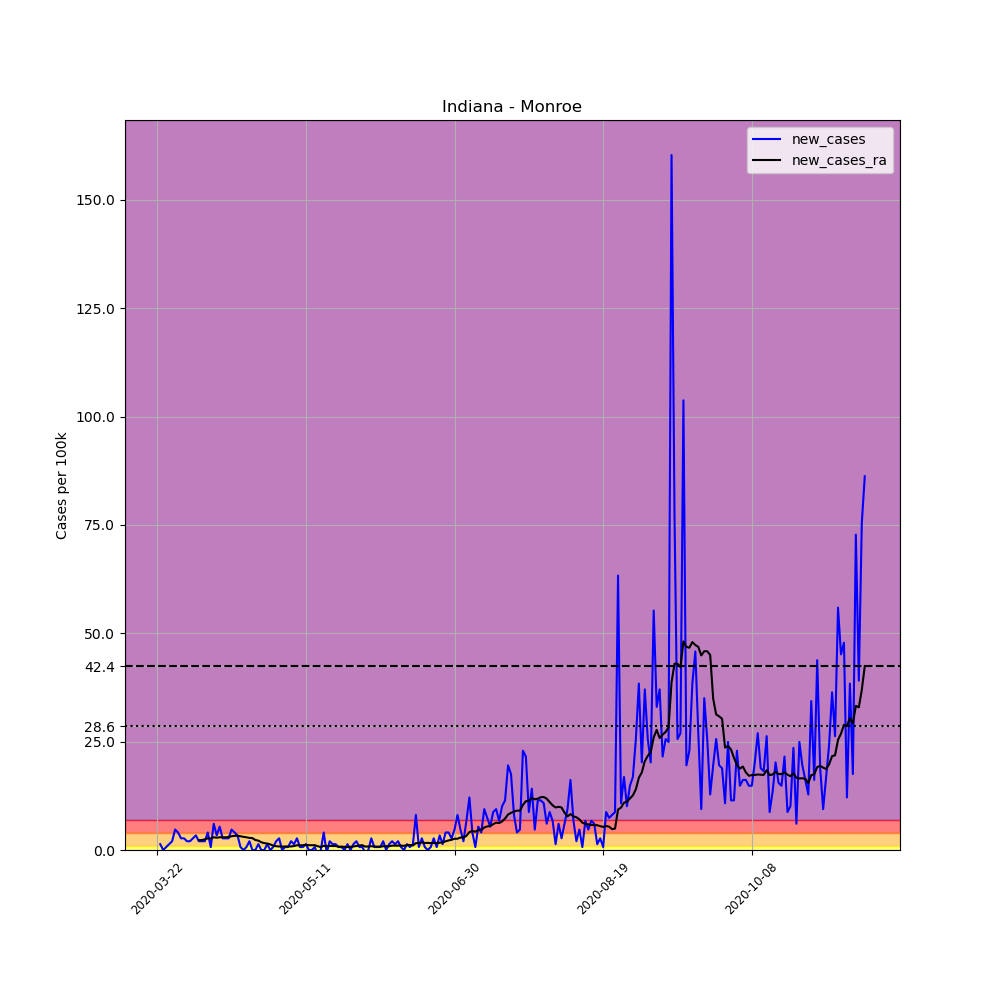

The data file committed next to this chart (first rows):
, date, county, state, fips, cases, deaths, COUNTY, STNAME, CTYNAME, POPESTIMATE2019, per_100k, new_cases, new_cases_ra
253883, 2020-03-22, Monroe, Indiana, 18105, 1, 0, 105, Indiana, Monroe, 148431, 0.6737, , 
253884, 2020-03-23, Monroe, Indiana, 18105, 3, 0, 105, Indiana, Monroe, 148431, 2.021, 1.347, 
253885, 2020-03-24, Monroe, Indiana, 18105, 3, 0, 105, Indiana, Monroe, 148431, 2.021, 0.0, 
253886, 2020-03-25, Monroe, Indiana, 18105, 4, 0, 105, Indiana, Monroe, 148431, 2.695, 0.6737, 
253887, 2020-03-26, Monroe, Indiana, 18105, 6, 0, 105, Indiana, Monroe, 148431, 4.042, 1.347, 
253888, 2020-03-27, Monroe, Indiana, 18105, 9, 0, 105, Indiana, Monroe, 148431, 6.063, 2.021, 
253889, 2020-03-28, Monroe, Indiana, 18105, 16, 0, 105, Indiana, Monroe, 148431, 10.78, 4.716, 
253890, 2020-03-29, Monroe, Indiana, 18105, 22, 0, 105, Indiana, Monroe, 148431, 14.82, 4.042, 
253891, 2020-03-30, Monroe, Indiana, 18105, 26, 0, 105, Indiana, Monroe, 148431, 17.52, 2.695, 
253892, 2020-03-31, Monroe, Indiana, 18105, 30, 0, 105, Indiana, Monroe, 148431, 20.21, 2.695, 
253893, 2020-04-01, Monroe, Indiana, 18105, 33, 0, 105, Indiana, Monroe, 148431, 22.23, 2.021, 
253894, 2020-04-02, Monroe, Indiana, 18105, 36, 0, 105, Indiana, Monroe, 148431, 24.25, 2.021, 
253895, 2020-04-03, Monroe, Indiana, 18105, 40, 0, 105, Indiana, Monroe, 148431, 26.95, 2.695, 
253896, 2020-04-04, Monroe, Indiana, 18105, 45, 0, 105, Indiana, Monroe, 148431, 30.32, 3.369, 
253897, 2020-04-05, Monroe, Indiana, 18105, 48, 0, 105, Indiana, Monroe, 148431, 32.34, 2.021, 2.262
253898, 2020-04-06, Monroe, Indiana, 18105, 51, 0, 105, Indiana, Monroe, 148431, 34.36, 2.021, 2.31
253899, 2020-04-07, Monroe, Indiana, 18105, 54, 0, 105, Indiana, Monroe, 148431, 36.38, 2.021, 2.454
253900, 2020-04-08, Monroe, Indiana, 18105, 60, 0, 105, Indiana, Monroe, 148431, 40.42, 4.042, 2.695
253901, 2020-04-09, Monroe, Indiana, 18105, 61, 0, 105, Indiana, Monroe, 148431, 41.1, 0.6737, 2.647
253902, 2020-04-10, Monroe, Indiana, 18105, 70, 0, 105, Indiana, Monroe, 148431, 47.16, 6.063, 2.935
253903, 2020-04-11, Monroe, Indiana, 18105, 75, 0, 105, Indiana, Monroe, 148431, 50.53, 3.369, 2.839
253904, 2020-04-12, Monroe, Indiana, 18105, 83, 1, 105, Indiana, Monroe, 148431, 55.92, 5.39, 2.935
253905, 2020-04-13, Monroe, Indiana, 18105, 87, 1, 105, Indiana, Monroe, 148431, 58.61, 2.695, 2.935
253906, 2020-04-14, Monroe, Indiana, 18105, 91, 1, 105, Indiana, Monroe, 148431, 61.31, 2.695, 2.935
253907, 2020-04-15, Monroe, Indiana, 18105, 95, 2, 105, Indiana, Monroe, 148431, 64, 2.695, 2.984
253908, 2020-04-16, Monroe, Indiana, 18105, 102, 2, 105, Indiana, Monroe, 148431, 68.72, 4.716, 3.176
253909, 2020-04-17, Monroe, Indiana, 18105, 108, 3, 105, Indiana, Monroe, 148431, 72.76, 4.042, 3.272
253910, 2020-04-18, Monroe, Indiana, 18105, 113, 4, 105, Indiana, Monroe, 148431, 76.13, 3.369, 3.272
253911, 2020-04-19, Monroe, Indiana, 18105, 114, 4, 105, Indiana, Monroe, 148431, 76.8, 0.6737, 3.176
253912, 2020-04-20, Monroe, Indiana, 18105, 114, 4, 105, Indiana, Monroe, 148431, 76.8, 0.0, 3.032
253913, 2020-04-21, Monroe, Indiana, 18105, 115, 5, 105, Indiana, Monroe, 148431, 77.48, 0.6737, 2.935
253914, 2020-04-22, Monroe, Indiana, 18105, 118, 5, 105, Indiana, Monroe, 148431, 79.5, 2.021, 2.791
253915, 2020-04-23, Monroe, Indiana, 18105, 118, 6, 105, Indiana, Monroe, 148431, 79.5, 0.0, 2.743
253916, 2020-04-24, Monroe, Indiana, 18105, 118, 6, 105, Indiana, Monroe, 148431, 79.5, 0.0, 2.31
253917, 2020-04-25, Monroe, Indiana, 18105, 120, 6, 105, Indiana, Monroe, 148431, 80.85, 1.347, 2.166
253918, 2020-04-26, Monroe, Indiana, 18105, 120, 7, 105, Indiana, Monroe, 148431, 80.85, 0.0, 1.781
253919, 2020-04-27, Monroe, Indiana, 18105, 120, 7, 105, Indiana, Monroe, 148431, 80.85, 0.0, 1.588
253920, 2020-04-28, Monroe, Indiana, 18105, 122, 7, 105, Indiana, Monroe, 148431, 82.19, 1.347, 1.492
253921, 2020-04-29, Monroe, Indiana, 18105, 122, 8, 105, Indiana, Monroe, 148431, 82.19, 0.0, 1.299
253922, 2020-04-30, Monroe, Indiana, 18105, 123, 8, 105, Indiana, Monroe, 148431, 82.87, 0.6737, 1.011
253923, 2020-05-01, Monroe, Indiana, 18105, 126, 8, 105, Indiana, Monroe, 148431, 84.89, 2.021, 0.8662
253924, 2020-05-02, Monroe, Indiana, 18105, 130, 8, 105, Indiana, Monroe, 148431, 87.58, 2.695, 0.8181
253925, 2020-05-03, Monroe, Indiana, 18105, 130, 8, 105, Indiana, Monroe, 148431, 87.58, 0.0, 0.77
253926, 2020-05-04, Monroe, Indiana, 18105, 131, 8, 105, Indiana, Monroe, 148431, 88.26, 0.6737, 0.8181
253927, 2020-05-05, Monroe, Indiana, 18105, 132, 8, 105, Indiana, Monroe, 148431, 88.93, 0.6737, 0.8181
253928, 2020-05-06, Monroe, Indiana, 18105, 135, 9, 105, Indiana, Monroe, 148431, 90.95, 2.021, 0.8181
253929, 2020-05-07, Monroe, Indiana, 18105, 137, 9, 105, Indiana, Monroe, 148431, 92.3, 1.347, 0.9143
253930, 2020-05-08, Monroe, Indiana, 18105, 141, 9, 105, Indiana, Monroe, 148431, 94.99, 2.695, 1.107
253931, 2020-05-09, Monroe, Indiana, 18105, 142, 9, 105, Indiana, Monroe, 148431, 95.67, 0.6737, 1.059
253932, 2020-05-10, Monroe, Indiana, 18105, 143, 9, 105, Indiana, Monroe, 148431, 96.34, 0.6737, 1.107
253933, 2020-05-11, Monroe, Indiana, 18105, 145, 9, 105, Indiana, Monroe, 148431, 97.69, 1.347, 1.203
253934, 2020-05-12, Monroe, Indiana, 18105, 145, 9, 105, Indiana, Monroe, 148431, 97.69, 0.0, 1.107
253935, 2020-05-13, Monroe, Indiana, 18105, 145, 10, 105, Indiana, Monroe, 148431, 97.69, 0.0, 1.107
253936, 2020-05-14, Monroe, Indiana, 18105, 146, 10, 105, Indiana, Monroe, 148431, 98.36, 0.6737, 1.107
253937, 2020-05-15, Monroe, Indiana, 18105, 144, 9, 105, Indiana, Monroe, 148431, 97.01, -1.347, 0.8662
253938, 2020-05-16, Monroe, Indiana, 18105, 144, 9, 105, Indiana, Monroe, 148431, 97.01, 0.0, 0.6737
253939, 2020-05-17, Monroe, Indiana, 18105, 150, 9, 105, Indiana, Monroe, 148431, 101.1, 4.042, 0.9624
253940, 2020-05-18, Monroe, Indiana, 18105, 149, 9, 105, Indiana, Monroe, 148431, 100.4, -0.6737, 0.8662
253941, 2020-05-19, Monroe, Indiana, 18105, 152, 9, 105, Indiana, Monroe, 148431, 102.4, 2.021, 0.9624
253942, 2020-05-20, Monroe, Indiana, 18105, 154, 10, 105, Indiana, Monroe, 148431, 103.8, 1.347, 0.9143
... 179 more rows
